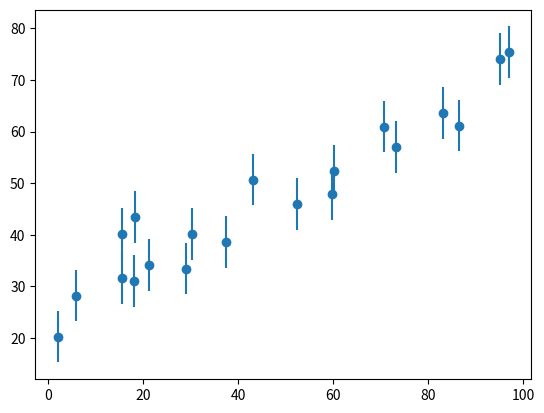

Here is the Python script that generated this plot: (Note: this script raises an exception after producing the figure.)
%matplotlib inline
import matplotlib.pyplot as plt
import numpy as np

# Function that generates points following a linear trend. 
def make_data(intercept, slope, N=20, dy=5, rseed=42):
    '''
    Parameters:
    -----------
    intercept, slope: parameters of the linear model
    dy: width of normally distributed data points around the "true line"
    rseed: Seed of the random number generator (fixed for the sake of discussion)
    Output:
    -------
    x, y, sig_y 
    '''
    rand = np.random.RandomState(rseed)
    x = 100 * rand.rand(N)
    y = intercept + slope * x
    y += dy * rand.randn(N)
    return x, y, dy * np.ones_like(x)

theta_true = [25, 0.5]
x, y, dy = make_data(theta_true[0], theta_true[1])  # could also be make_data(*theta_true)
plt.errorbar(x, y, dy, fmt='o')

# Likelihood and Prior (cf Bayes_simple_modeling.ipynb)
def ln_likelihood(theta, x, y, dy):
    y_model = theta[0] + theta[1] * x
    return -0.5 * np.sum(np.log(2 * np.pi * dy ** 2) + (y - y_model) ** 2 / dy ** 2)

def ln_flat_prior(theta):
    '''
    theta = shape(2) array containing the [intercept, slope] = [theta_0, theta_1]
    '''
    if np.all(np.abs(theta[1]) < 1000):
        return 0 # log(1)
    else:
        return -np.inf  # log(0)

def ln_posterior(theta, x, y, dy):
    return ln_flat_prior(theta) + ln_likelihood(theta, x, y, dy)

# !pip install emcee   # If emcee is not installed on your machine 

import emcee
import importlib
importlib.reload(emcee)

ndim = 2  # number of parameters in the model
nwalkers = 50  # number of MCMC walkers
#sampler.reset()  # Uncomment if you start over, ignoring what you did before
# initialize walkers ; You can make a more refined start ! Closer to expected value parameters ... , e.g. based on MLE ...
starting_guesses = np.random.randn(nwalkers, ndim)

# Set up the sampler
sampler = emcee.EnsembleSampler(nwalkers, ndim, ln_posterior, args=[x, y, dy])  # This sets up the posterior

# starting_guesses = The initial position vector.  
# Can also be None to resume from where :func:``run_mcmc`` left off the last time it executed.
# param1 = # of steps to run (here: 200)
pos, prob, state = sampler.run_mcmc(starting_guesses, 200)  

sampler.chain.shape

starting_guesses.shape

f, ax = plt.subplots(ncols=2, figsize=(12,4))
ax[0].plot(starting_guesses[:,0], starting_guesses[:,1], ls='', marker='.', label='Start')
ax[0].set_title('Starting positions')
ax[0].plot(sampler.chain[:, 0, 0], sampler.chain[:, 0, 1], ls='', marker='d', alpha=0.4, label='Step 0')
ax[0].plot(sampler.chain[:, 1, 0], sampler.chain[:, 1, 1], ls='', color='red', marker='s', alpha=0.2, label='Step 1')
ax[0].legend()
ax[1].plot(pos[:,0], pos[:,1], ls='', marker='.')
ax[1].set_title('Final positions')
ax[1].plot(sampler.chain[:, 199, 0], sampler.chain[:, 199, 1], ls='', marker='d', alpha=0.4)

fig, ax = plt.subplots(2, sharex=True)
for i in range(2):
    ax[i].plot(sampler.chain[:, :, i].T, '-k', alpha=0.2)

sampler.reset()
pos, prob, state = sampler.run_mcmc(pos, 1000)

fig, ax = plt.subplots(2, sharex=True)
for i in range(2):
    ax[i].plot(sampler.chain[:, :, i].T, '-k', alpha=0.2)

# !pip install corner

import corner
qq = corner.corner(sampler.flatchain, labels=['intercept', 'slope'])

# If corner is not installed, you can simply do the following
from scipy.stats import gaussian_kde
#t0, t1 = sampler.flatchain[:,0], sampler.flatchain[:,1]   # full chain ... a bit expensive for calculating the density of points
rd = np.random.choice(len(sampler.flatchain[:,0]), 1000)  # I pick 1000 random pos in my chain
t0 = [sampler.flatchain[i,0] for i in rd]
t1 = [sampler.flatchain[i,1] for i in rd]
# Calculate the point density
t01 = np.vstack([t0,t1])
density = gaussian_kde(t01)(t01)

f, ax = plt.subplots(ncols=3, figsize=(12,4))
ax[0].scatter(t0, t1, c=density)
h1 = ax[1].hist(t0, bins=20, normed=True)
h2 = ax[2].hist(t1, bins=20, normed=True)

chain = sampler.flatchain
chain.shape

xfit = np.linspace(0, 100)
thetas = [chain[i] for i in np.random.choice(chain.shape[0], 100)]  # you randomly pick 100 pairs of parameters from the chain

for i in range(100):
    theta = thetas[i]
    plt.plot(xfit, theta[0] + theta[1] * xfit, color='black', alpha=0.05)

plt.errorbar(x, y, dy, fmt='o');



def make_data_scatter(intercept, slope, scatter, N=20, dy=2, rseed=42):
    rand = np.random.RandomState(rseed)
    x = 100 * rand.rand(20)
    y = intercept + slope * x
    y += np.sqrt(dy ** 2 + scatter ** 2) * rand.randn(20)
    return x, y, dy * np.ones_like(x)

theta = (25, 0.5, 3.0)  # (intercept, slope, intrinsic scatter)
x, y, dy = make_data_scatter(*theta)
plt.errorbar(x, y, dy, fmt='o')



# Define functions to compute the log-prior, log-likelihood, and log-posterior

# theta = [intercept, slope, scatter]

def ln_prior(theta):
    # fill this in
    return
    
def ln_likelihood(theta, x, y, dy):
    # fill this in
    return

def ln_posterior(theta, x, y, dy):
    # fill this in
    return

# Using emcee, create and initialize a sampler and draw 200 samples from the posterior.
# Remember to think about what starting guesses should you use!
# You can use the above as a template



# Plot the three chains as above

# Are your chains stabilized? Reset them and get a clean sample

# Use e.g. corner.py to visualize the three-dimensional posterior

# Next plot ~100 of the samples as models over the data to get an idea of the fit

